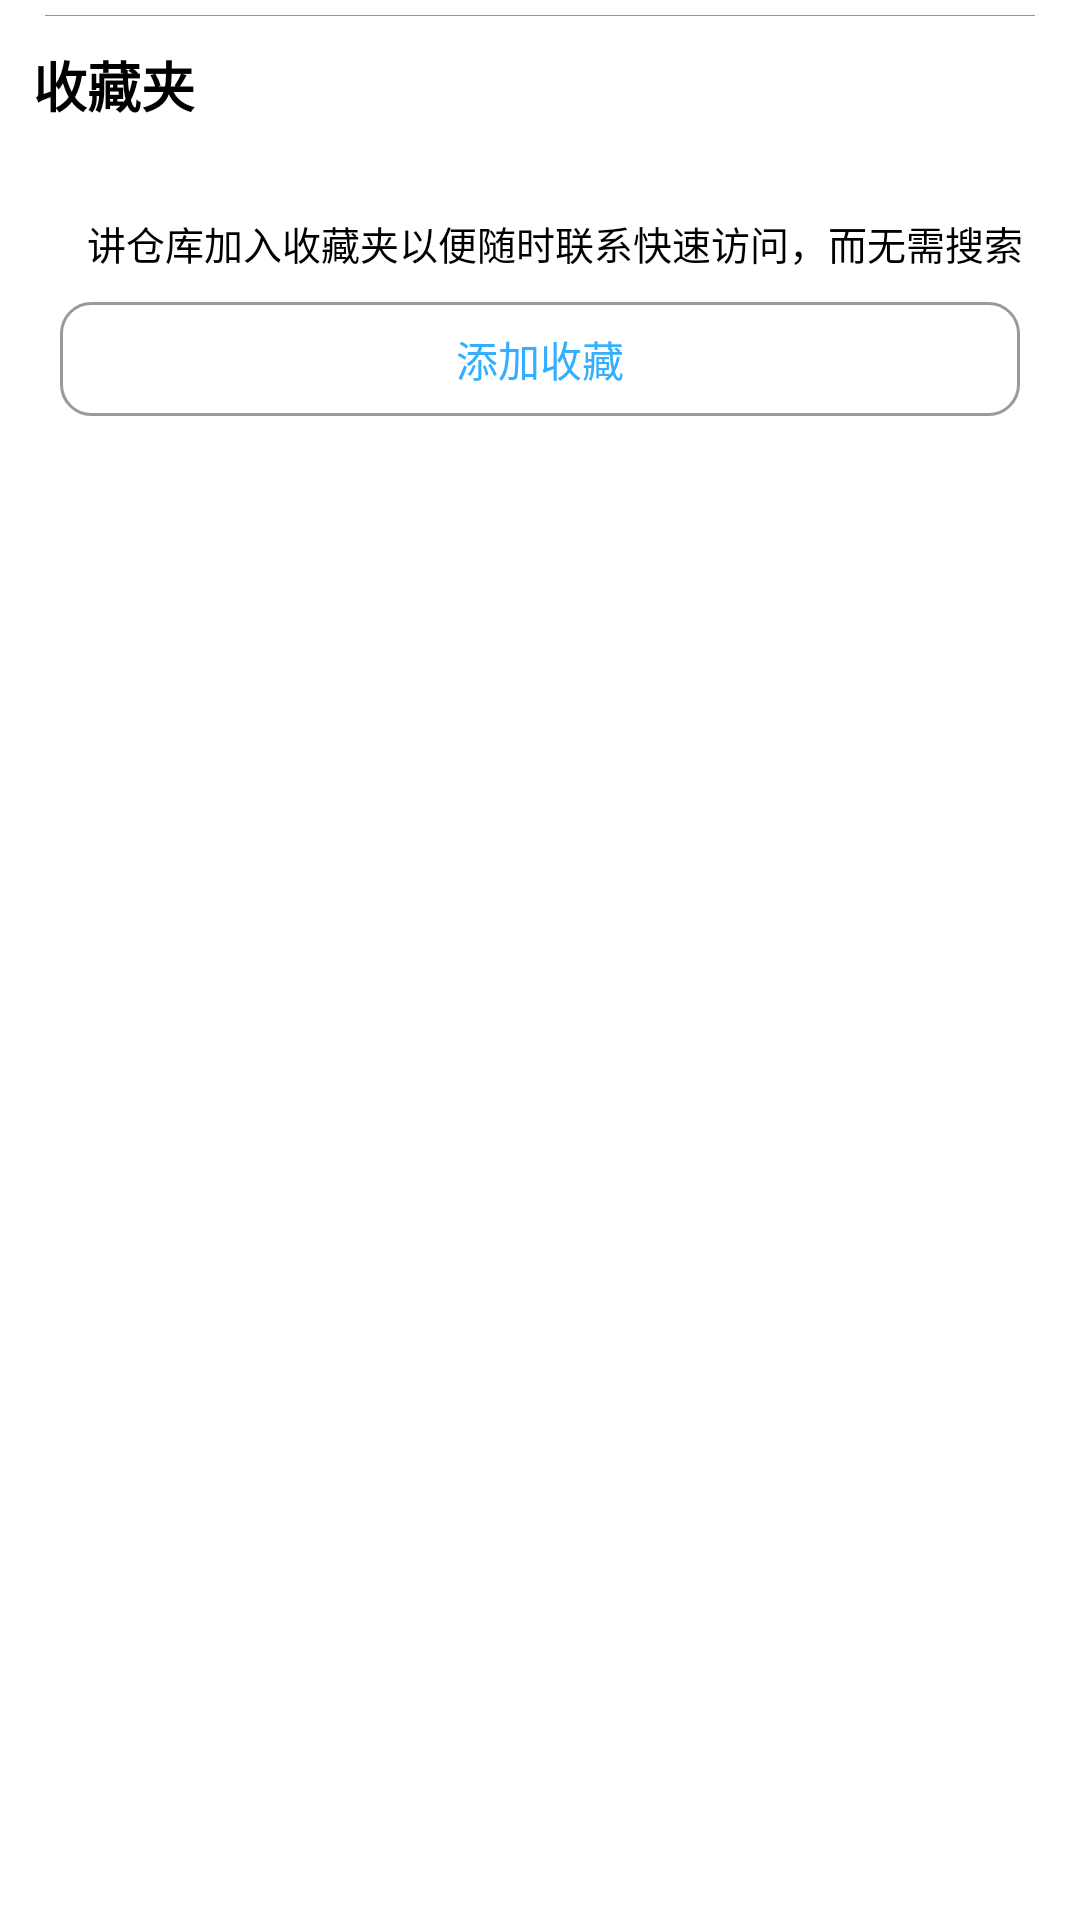

Reconstruct the res/layout file that produces this screen, plus the resources it refers to.
<!-- AndroidManifest.xml: application theme Theme.MyGitHub -->
<!-- res/layout/layout_collect_item.xml -->
<?xml version="1.0" encoding="utf-8"?>
<androidx.constraintlayout.widget.ConstraintLayout xmlns:android="http://schemas.android.com/apk/res/android"
    xmlns:app="http://schemas.android.com/apk/res-auto"
    android:layout_width="match_parent"
    android:layout_height="wrap_content"
    android:gravity="center_vertical"
    android:orientation="horizontal"
    android:padding="5dp">

    <View
        android:layout_width="match_parent"
        android:layout_height="1px"
        android:layout_marginStart="10dp"
        android:layout_marginEnd="10dp"
        android:background="#939393"
        app:layout_constraintEnd_toEndOf="parent"
        app:layout_constraintStart_toStartOf="parent"
        app:layout_constraintTop_toTopOf="parent"></View>

    <TextView
        android:id="@+id/tv_title"
        android:layout_width="wrap_content"
        android:layout_height="wrap_content"
        android:layout_centerVertical="true"
        android:layout_marginStart="6dp"
        android:layout_marginTop="10dp"
        android:gravity="center"
        android:text="收藏夹"
        android:textColor="@color/black"
        android:textSize="18sp"
        android:textStyle="bold"
        app:layout_constraintStart_toStartOf="parent"
        app:layout_constraintTop_toTopOf="parent" />


    <TextView
        android:id="@+id/tv_content"
        android:layout_width="wrap_content"
        android:layout_height="wrap_content"
        android:layout_marginStart="10dp"
        android:layout_marginTop="30dp"
        android:gravity="center"
        android:text="讲仓库加入收藏夹以便随时联系快速访问，而无需搜索"
        android:textColor="@color/black"
        android:textSize="13sp"
        app:layout_constraintEnd_toEndOf="parent"
        app:layout_constraintStart_toStartOf="parent"
        app:layout_constraintTop_toBottomOf="@id/tv_title" />

    <TextView
        android:layout_width="match_parent"
        android:layout_height="38dp"
        android:layout_marginStart="15dp"
        android:layout_marginTop="10dp"
        android:layout_marginEnd="15dp"
        android:background="@drawable/shape_btn_bg"
        android:gravity="center"
        android:text="添加收藏"
        android:textColor="#32afff"
        app:layout_constraintEnd_toEndOf="parent"
        app:layout_constraintStart_toStartOf="parent"
        app:layout_constraintTop_toBottomOf="@id/tv_content"></TextView>

</androidx.constraintlayout.widget.ConstraintLayout>
<!-- resources referenced by this layout -->
<resources>
  <color name="black">#FF000000</color>
  <!-- drawable shape_btn_bg (drawable) -->
  <?xml version="1.0" encoding="utf-8"?>
  <shape xmlns:android="http://schemas.android.com/apk/res/android"
      android:shape="rectangle">
      <corners android:radius="10dp" />
      <stroke
          android:width="1dp"
          android:color="#9a9a9a" />
  
  </shape>
  <style name="Theme.MyGitHub" parent="AppBaseTheme">
          <item name="android:windowBackground">@color/white</item>
          <item name="android:windowNoTitle">true</item>
          <item name="android:windowContentOverlay">@null</item>
      </style>
  <style name="AppBaseTheme" parent="Theme.AppCompat.DayNight.NoActionBar">
          <item name="windowActionBar">false</item>
          <item name="windowNoTitle">true</item>
          <item name="android:windowIsTranslucent">true</item>
      </style>
  <color name="white">#FFFFFFFF</color>
</resources>
